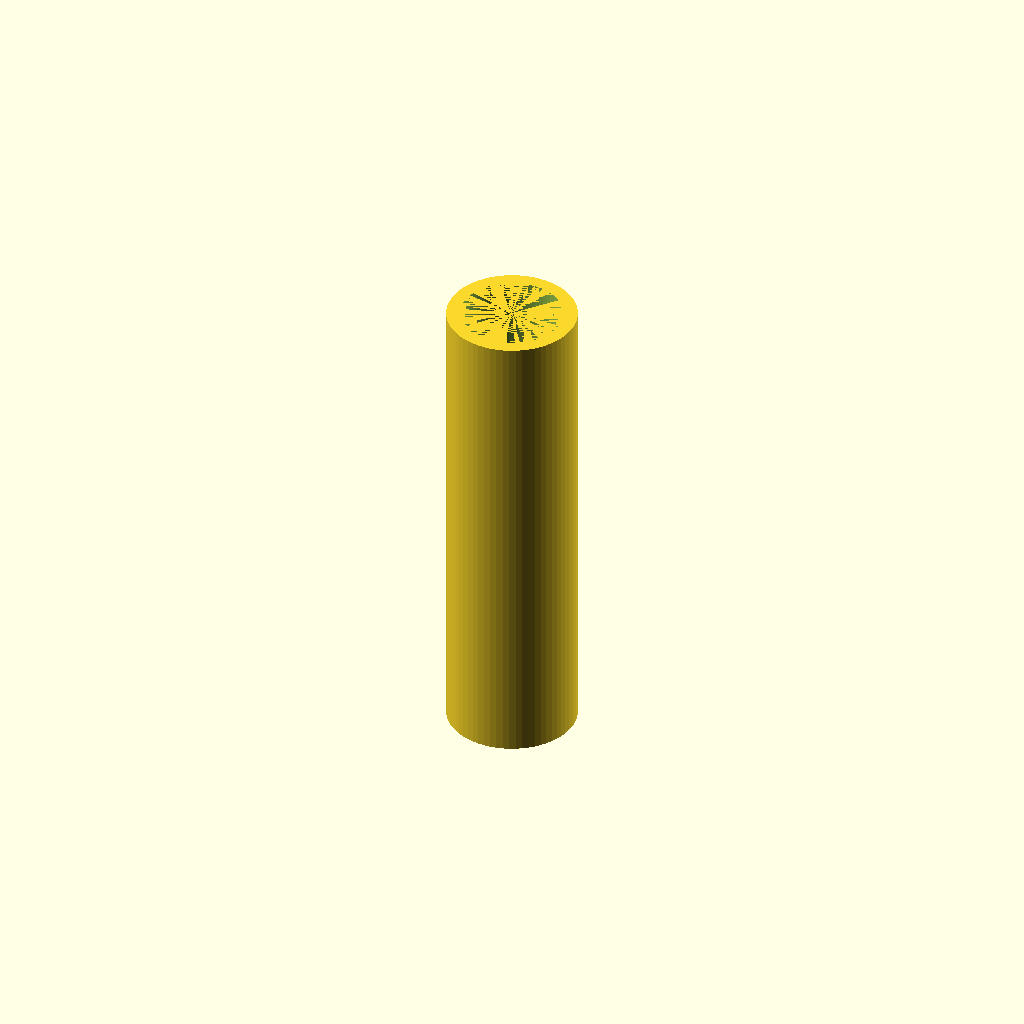
Cell 1: rendered with the file's own defaults.
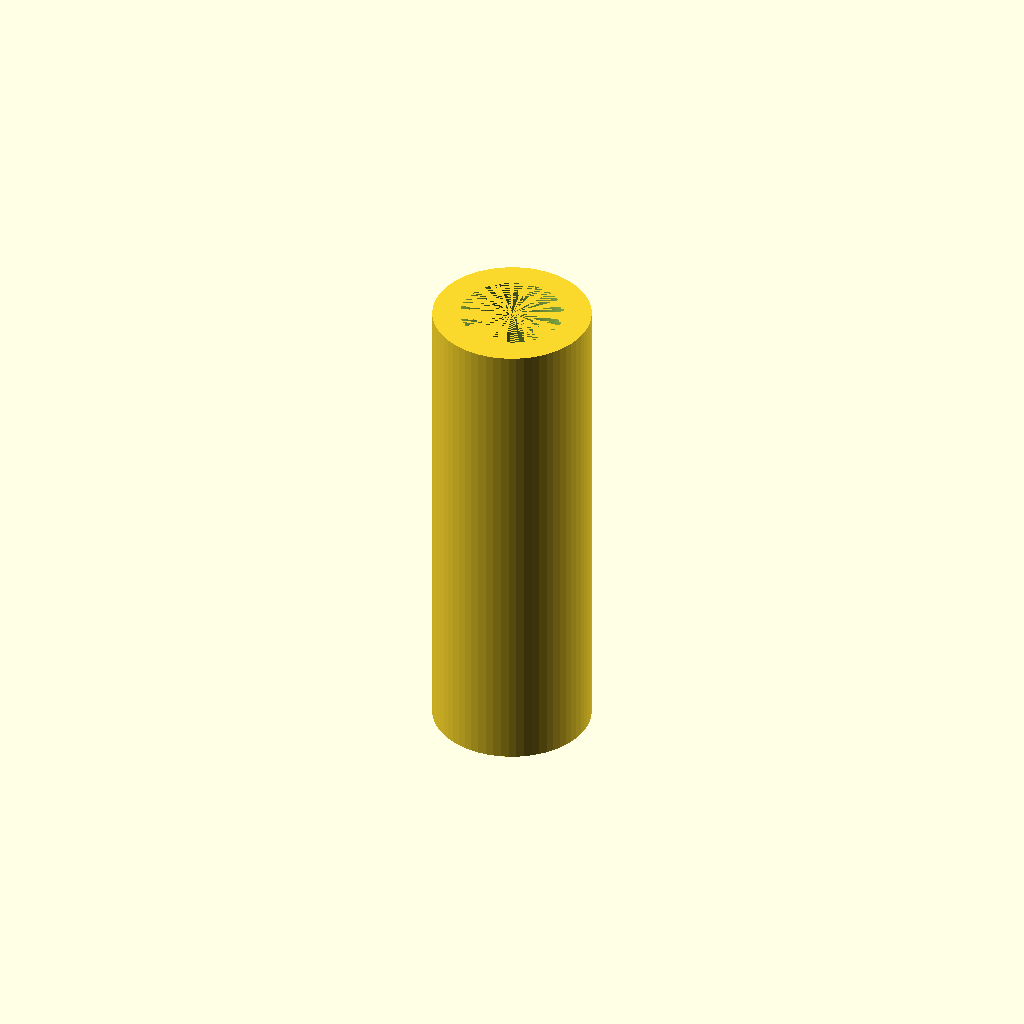
Cell 2 — thickness set to 4, the other parameters unchanged.
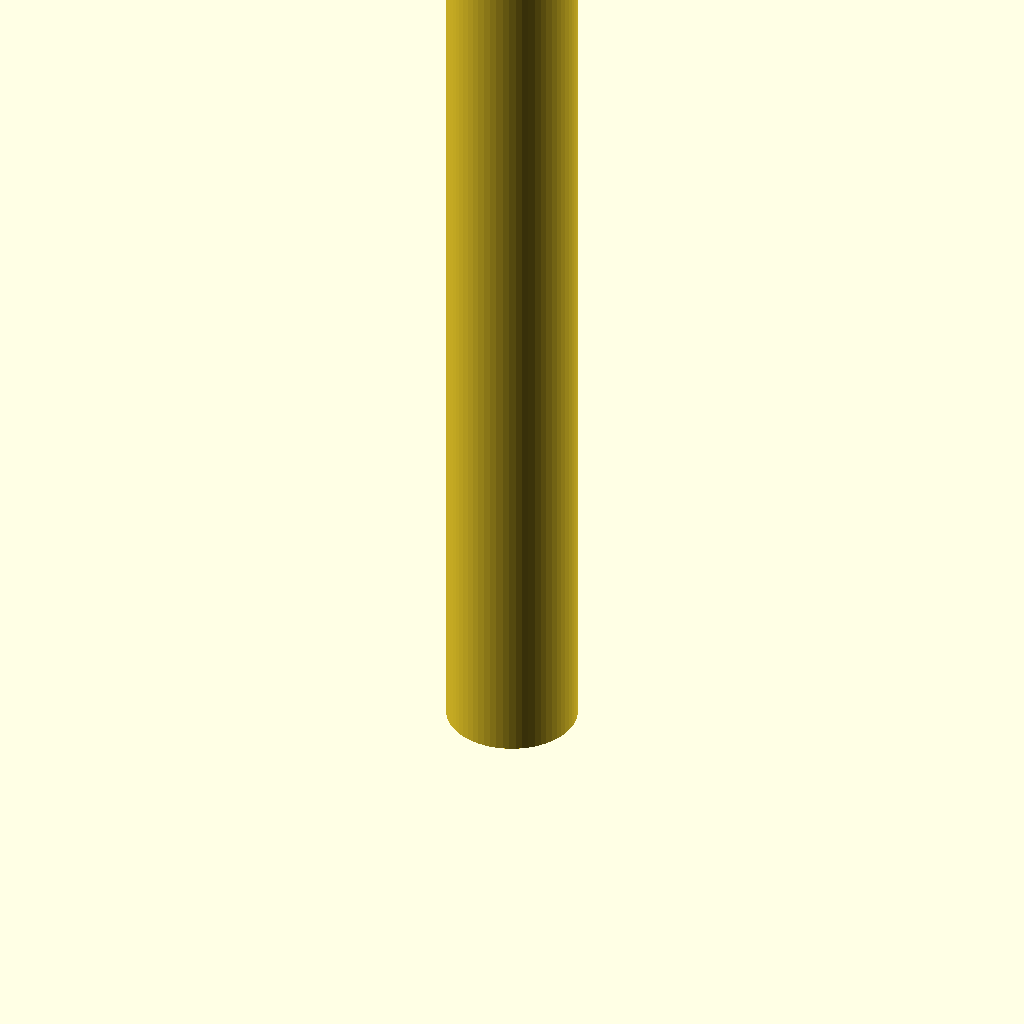
Cell 3 — length set to 140, the other parameters unchanged.
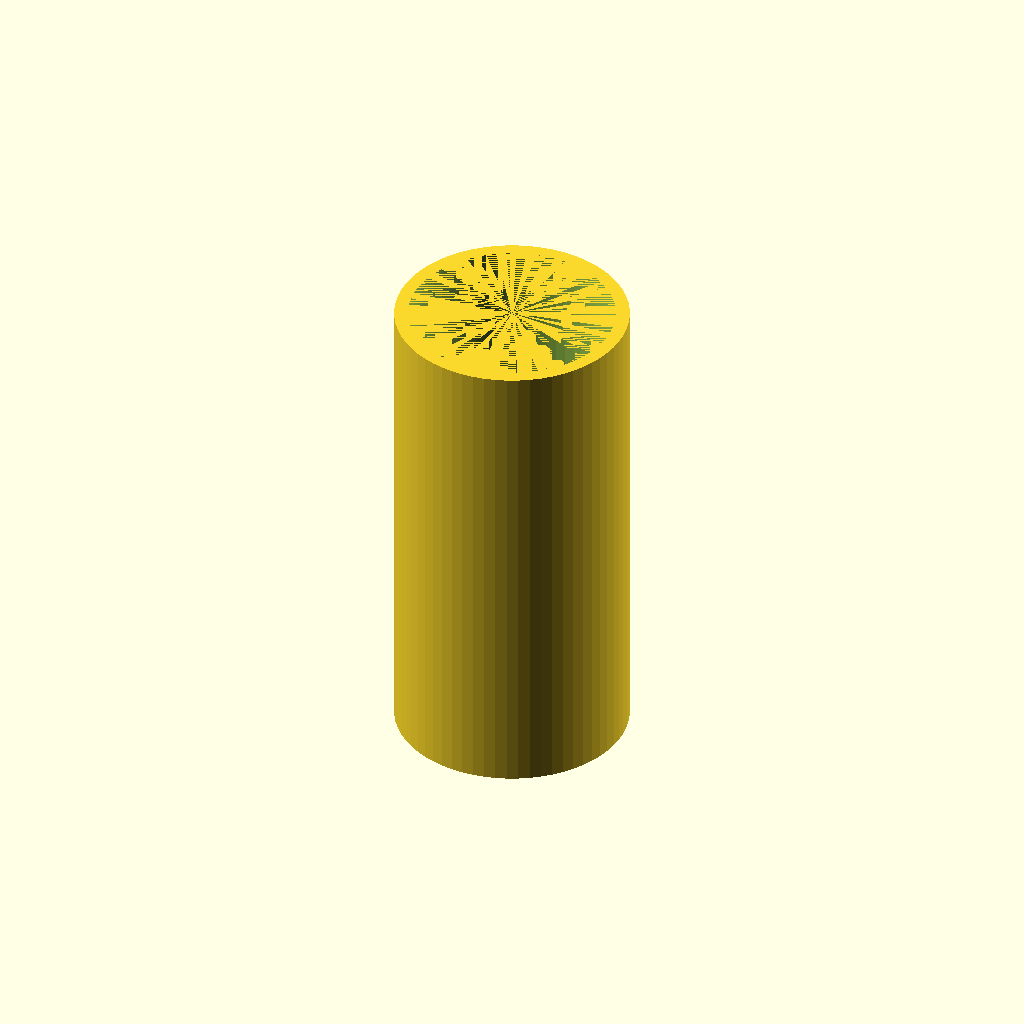
Cell 4: id = 30 (everything else at default).
All cells are drawn from one camera (rotation 55°, 0°, 25°, orthographic, colour scheme Cornfield), so only the parameter changes between them.
The OpenSCAD source (inputs/thingiverse/files/thing-2486810/files/tube.scad):
//A simple tube designed to connect the head of the massager to the
//Handle.

//Designed to be printed in TPU or another flexible material

thickness = 2;
length =  70;
id = 15;
$fn = 64;

difference(){

    cylinder(h = length, d = id + 2 * thickness);
    cylinder(h = length, d = id);

}
Customizer parameters (derived from the source; name, type, default, range or options):
thickness: number, default 2
length: number, default 70
id: number, default 15
